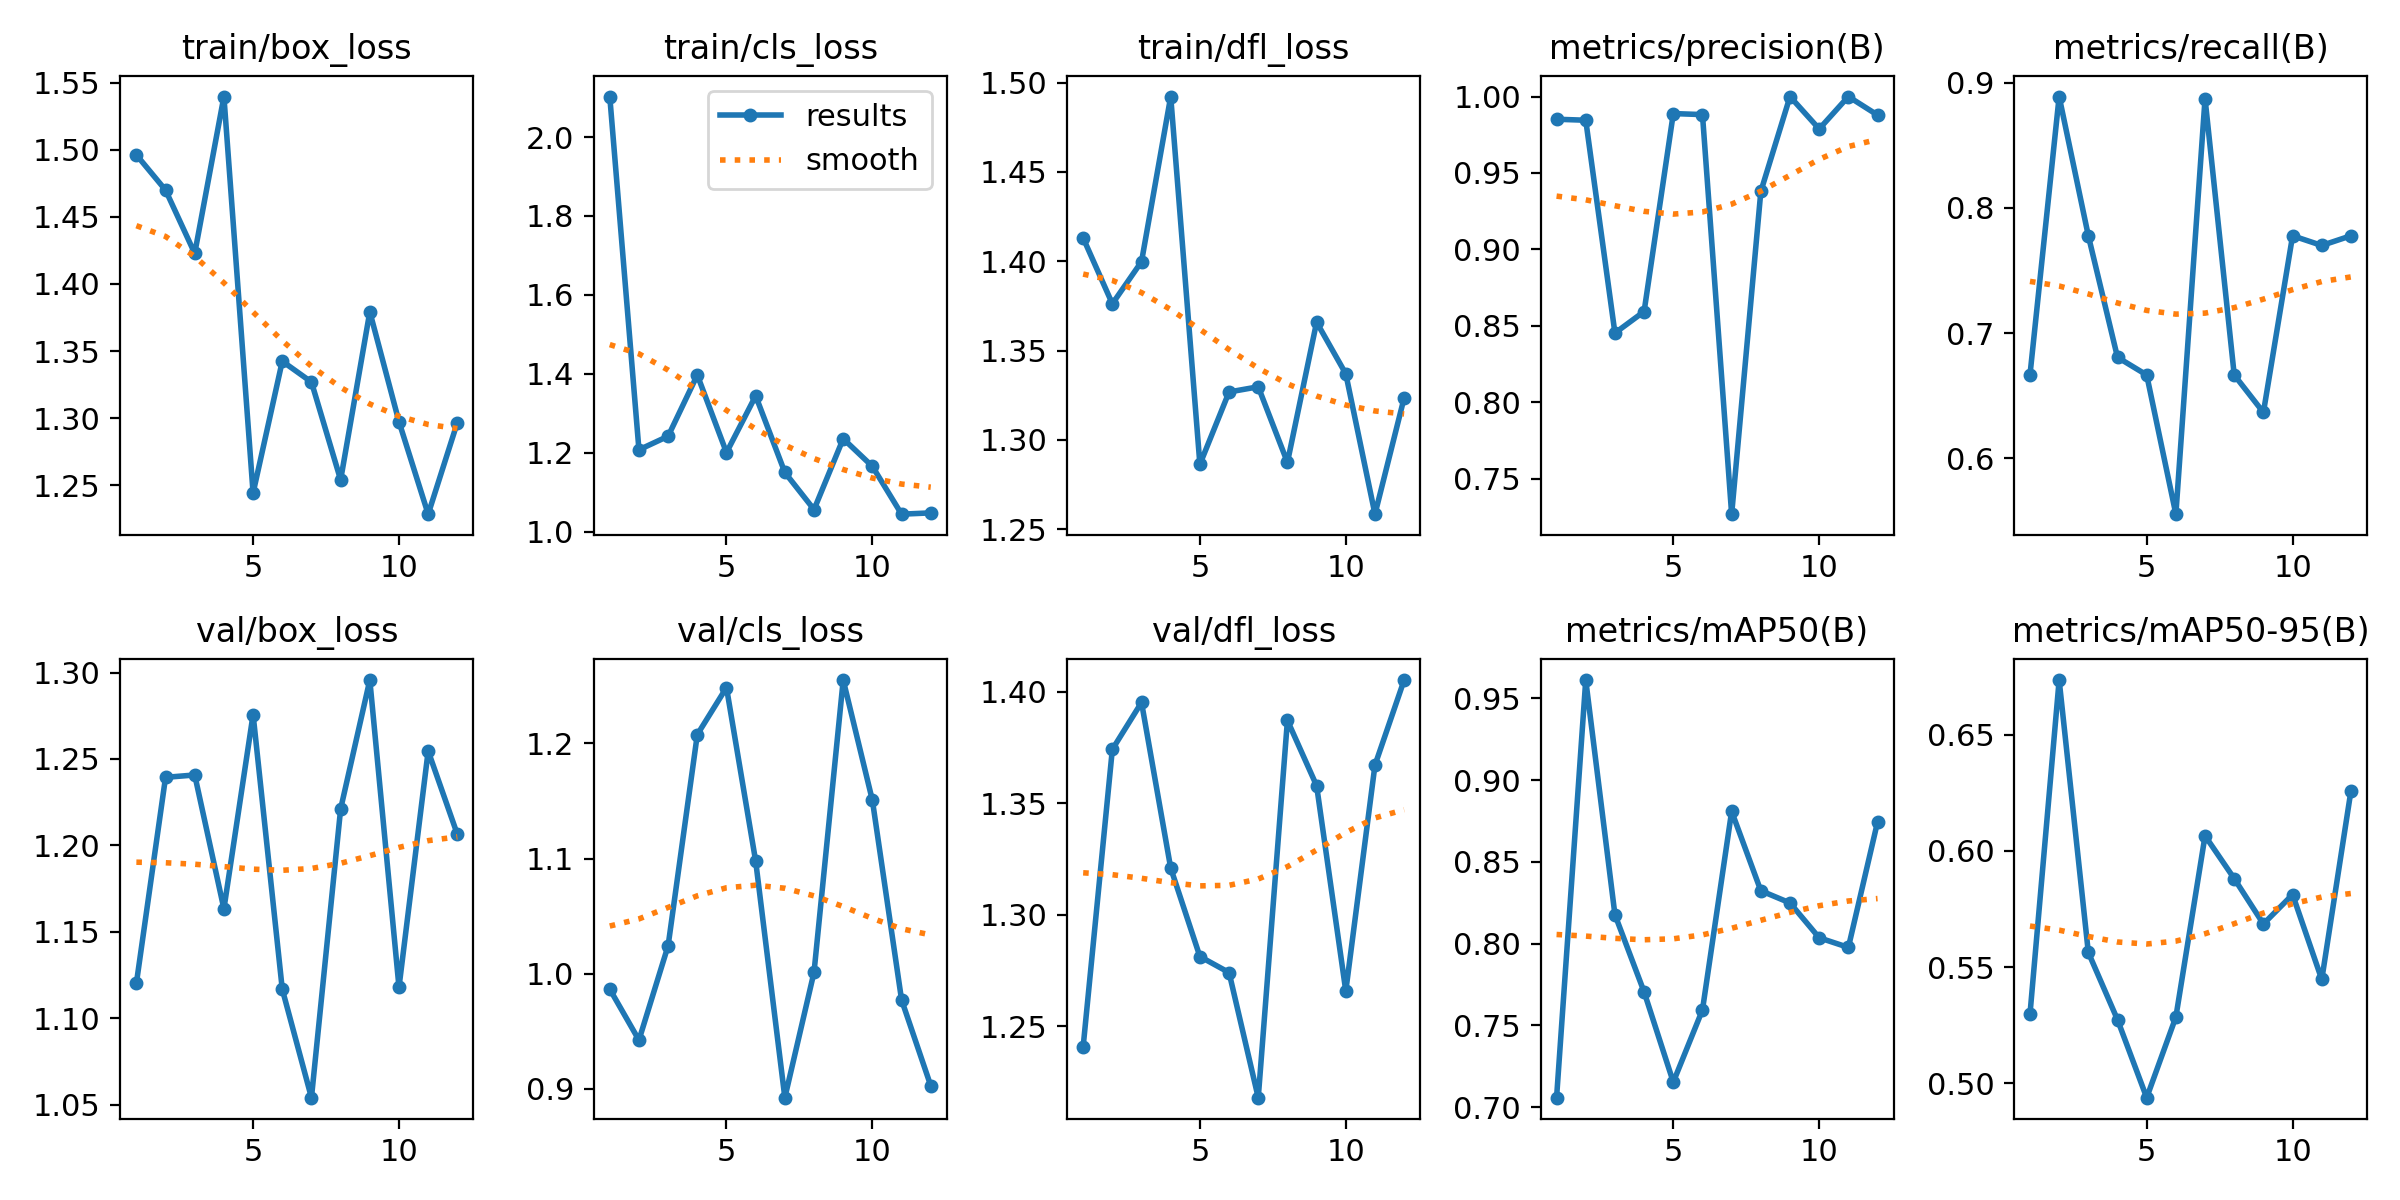

The file beside this chart, header and first rows:
epoch, time, train/box_loss, train/cls_loss, train/dfl_loss, metrics/precision(B), metrics/recall(B), metrics/mAP50(B), metrics/mAP50-95(B), val/box_loss, val/cls_loss, val/dfl_loss, lr/pg0, lr/pg1, lr/pg2
1, 14.01, 1.496, 2.103, 1.413, 0.9852, 0.6667, 0.7058, 0.5296, 1.12, 0.9867, 1.241, 0.0001569, 0.0001569, 0.06878
2, 29.45, 1.47, 1.207, 1.376, 0.9845, 0.8889, 0.9611, 0.6734, 1.239, 0.9424, 1.374, 0.0003232, 0.0003232, 0.03562
3, 44.31, 1.423, 1.242, 1.4, 0.8453, 0.7778, 0.8177, 0.5563, 1.241, 1.024, 1.395, 0.0004883, 0.0004883, 0.002449
4, 60.7, 1.54, 1.397, 1.492, 0.8594, 0.6808, 0.7704, 0.5273, 1.163, 1.208, 1.321, 0.0004956, 0.0004956, 0.0004956
5, 76.02, 1.244, 1.2, 1.286, 0.9889, 0.6667, 0.7153, 0.4938, 1.276, 1.249, 1.281, 0.0004922, 0.0004922, 0.0004922
6, 97.27, 1.342, 1.344, 1.327, 0.9882, 0.5556, 0.7594, 0.5285, 1.117, 1.098, 1.274, 0.0004879, 0.0004879, 0.0004879
7, 117.8, 1.327, 1.15, 1.33, 0.7269, 0.8872, 0.8808, 0.6064, 1.054, 0.8924, 1.218, 0.0004826, 0.0004826, 0.0004826
8, 132.7, 1.254, 1.056, 1.287, 0.9379, 0.6667, 0.8323, 0.588, 1.221, 1.001, 1.387, 0.0004764, 0.0004764, 0.0004764
9, 147.6, 1.379, 1.235, 1.366, 1, 0.6368, 0.8248, 0.5685, 1.296, 1.255, 1.358, 0.0004694, 0.0004694, 0.0004694
10, 169.4, 1.297, 1.165, 1.337, 0.9788, 0.7778, 0.8035, 0.5812, 1.118, 1.151, 1.266, 0.0004615, 0.0004615, 0.0004615
11, 190, 1.229, 1.044, 1.258, 1, 0.77, 0.7976, 0.5446, 1.255, 0.9774, 1.367, 0.0004527, 0.0004527, 0.0004527
12, 211.7, 1.297, 1.047, 1.324, 0.9879, 0.7778, 0.8744, 0.6258, 1.206, 0.9028, 1.405, 0.0004432, 0.0004432, 0.0004432
